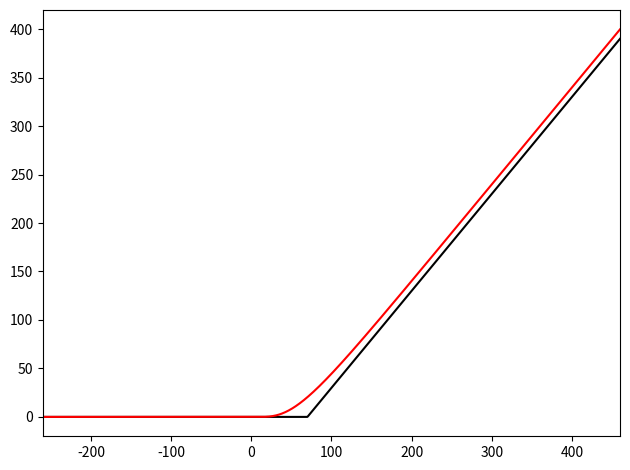

Write Python code to recreate this figure.
'''
The Black-Scholes PDE, to price European calls and puts.

FTCS PDE integration scheme is used, but backward Euler naturally.
A Neumann boundary condition is used, fixing the values to those of the
initial condition at expiry.
'''

import numpy as np
from scipy import interpolate
import matplotlib.pyplot as plt

# numerical params
n_S = 1001 # number of spot prices (should be odd ideally, so that it contains S0)
n_t = 300000 # number of time steps
a = 3 # scale factor for S range
# model params
T = 3 # duration
r = .05 # risk free interest rate
sigma = .4 # volatility
# model initial condition
S0 = 100 # initial spot price
# option params
K = 70 # strike price
style = 'call' # call or put

t = np.linspace(0, T, n_t)
dt = T/(n_t-1)

S = S0+np.linspace(-1, 1, n_S)*S0*sigma*T*a
dS = 2/(n_S-1)*S0*sigma*T*a
V = np.maximum(0, (S-K) if style == 'call' else (K-S))

plt.figure('Black-Scholes PDE')
plt.plot(S, V, c='black')

for i in range(n_t):
# Centered difference in space.
  Delta = (V[2:]-V[:-2])/(2*dS)
  Gamma = (V[2:]-2*V[1:-1]+V[:-2])/dS
  match style: # Neumann boundary condition
    case 'call': # L: Delta=0, R: Delta=1
      V[0] -= dt*(r*V[0])
      V[-1] -= dt*(-r*S[-1]+r*V[-1])
    case 'put': # L: Delta=-1, R: Delta=0
      V[0] -= dt*(r*S[0]+r*V[0])
      V[-1] -= dt*(r*V[-1])
# Forward Euler in time.
  V[1:-1] -= dt*(-sigma**2*S[1:-1]**2/2*Gamma-r*S[1:-1]*Delta+r*V[1:-1])

print(f'V0 {interpolate.CubicSpline(S, V)(S0):.4e}')
plt.xlim(S[0], S[-1])
plt.plot(S, V, c='red')
plt.tight_layout()
plt.show()
